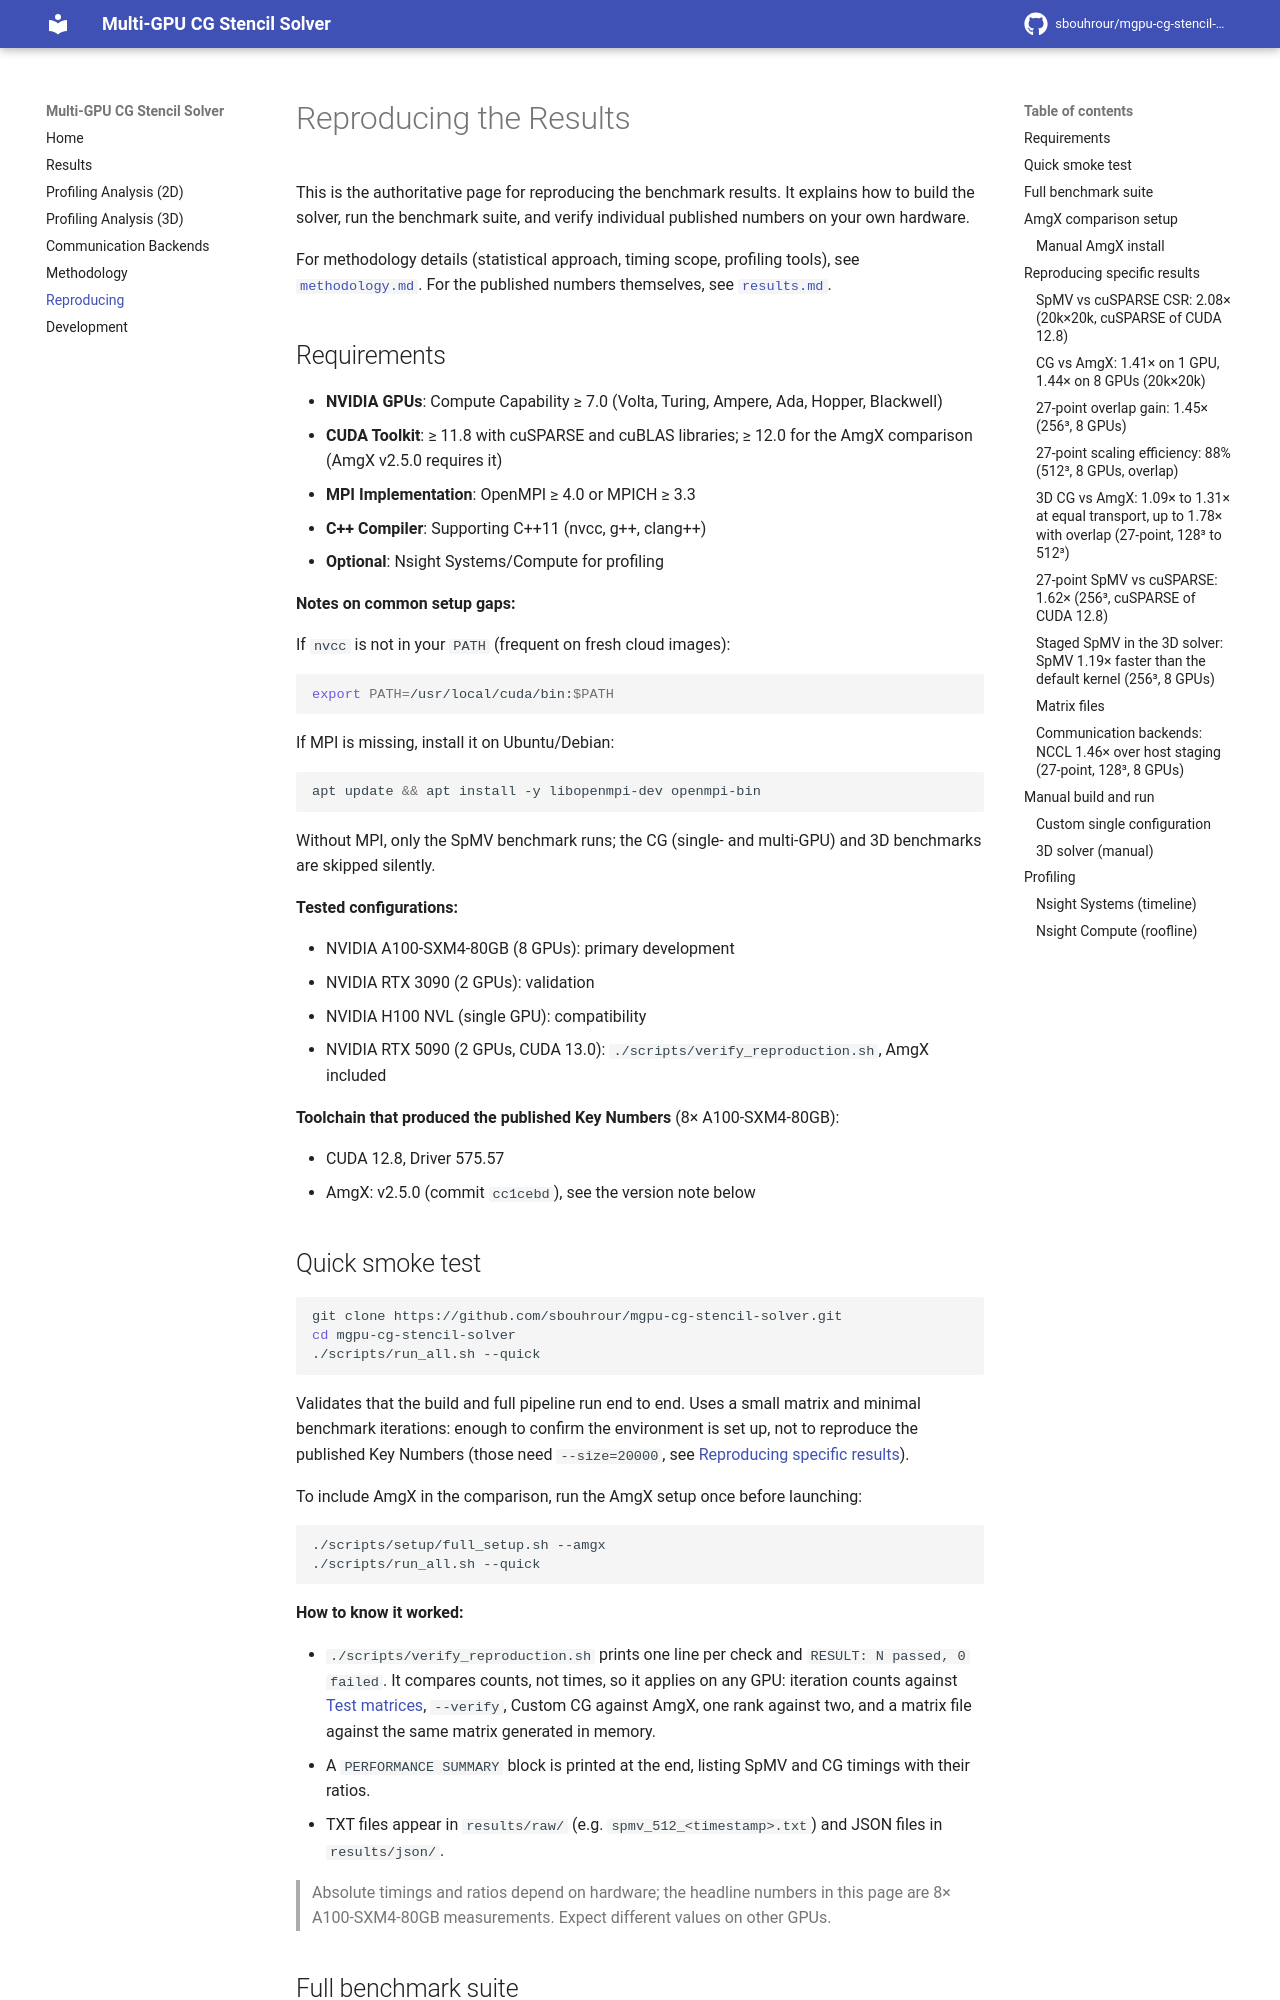

repository: sbouhrour/mgpu-cg-stencil-solver · page: reproducing/index.html · generator: mkdocs

# Reproducing the Results

This is the authoritative page for reproducing the benchmark results. It explains how to build the solver, run the benchmark suite, and verify individual published numbers on your own hardware.

For methodology details (statistical approach, timing scope, profiling tools), see [`methodology.md`](methodology.md). For the published numbers themselves, see [`results.md`](results.md).

## Requirements

- **NVIDIA GPUs**: Compute Capability ≥ 7.0 (Volta, Turing, Ampere, Ada, Hopper, Blackwell)
- **CUDA Toolkit**: ≥ 11.8 with cuSPARSE and cuBLAS libraries; ≥ 12.0 for the AmgX comparison (AmgX v2.5.0 requires it)
- **MPI Implementation**: OpenMPI ≥ 4.0 or MPICH ≥ 3.3
- **C++ Compiler**: Supporting C++11 (nvcc, g++, clang++)
- **Optional**: Nsight Systems/Compute for profiling

**Notes on common setup gaps:**

If `nvcc` is not in your `PATH` (frequent on fresh cloud images):

```bash
export PATH=/usr/local/cuda/bin:$PATH
```

If MPI is missing, install it on Ubuntu/Debian:

```bash
apt update && apt install -y libopenmpi-dev openmpi-bin
```

Without MPI, only the SpMV benchmark runs; the CG (single- and multi-GPU) and 3D benchmarks are skipped silently.

**Tested configurations:**

- NVIDIA A100-SXM4-80GB (8 GPUs): primary development
- NVIDIA RTX 3090 (2 GPUs): validation
- NVIDIA H100 NVL (single GPU): compatibility
- NVIDIA RTX 5090 (2 GPUs, CUDA 13.0): `./scripts/verify_reproduction.sh`, AmgX included

**Toolchain that produced the published Key Numbers** (8× A100-SXM4-80GB):

- CUDA 12.8, Driver 575.57
- AmgX: v2.5.0 (commit `cc1cebd`), see the version note below

## Quick smoke test

```bash
git clone https://github.com/sbouhrour/mgpu-cg-stencil-solver.git
cd mgpu-cg-stencil-solver
./scripts/run_all.sh --quick
```

Validates that the build and full pipeline run end to end. Uses a small matrix and minimal benchmark iterations: enough to confirm the environment is set up, not to reproduce the published Key Numbers (those need `--size=20000`, see [Reproducing specific results](#reproducing-specific-results)).

To include AmgX in the comparison, run the AmgX setup once before launching:

```bash
./scripts/setup/full_setup.sh --amgx
./scripts/run_all.sh --quick
```

**How to know it worked:**

- `./scripts/verify_reproduction.sh` prints one line per check and `RESULT: N passed, 0 failed`. It compares counts, not times, so it applies on any GPU: iteration counts against [Test matrices](methodology.md#methodology), `--verify`, Custom CG against AmgX, one rank against two, and a matrix file against the same matrix generated in memory.
- A `PERFORMANCE SUMMARY` block is printed at the end, listing SpMV and CG timings with their ratios.
- TXT files appear in `results/raw/` (e.g. `spmv_512_<timestamp>.txt`) and JSON files in `results/json/`.

> Absolute timings and ratios depend on hardware; the headline numbers in
> this page are 8× A100-SXM4-80GB measurements. Expect different values on
> other GPUs.
